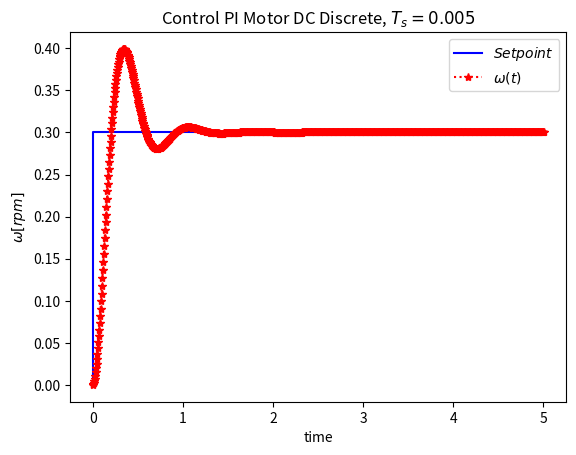

Reproduce this figure in Python.
import numpy as np
import matplotlib.pyplot as plt


# parametros de motor


R = 1
L = 0.5
J = 0.01
B= 0.1
Km=0.01
Ka=0.01

# parametros de simulacion
Tstar = 0
Tstop= 5
Ts=0.005 # tiempo de muestreo 

N = int(Tstop/Ts) # longitud de simulacion
e = np.zeros(N+2)
u = np.zeros(N+2)
w = np.zeros(N+2)
i = np.zeros(N+2)
e[0] = 0
u[0] = 0
w[0] = 0
i[0] = 0               # condicion inicial


Kp=50.5
Ki=0.9



ref =0.3

# simulacion controlador 

for k in range(N+1):

     

    e[k] = ref - w[k]
    u[k] = u[k-1]+ Kp*(e[k] - e[k-1])+Ki*e[k]

    w[k+1] = w[k] + Ts*((-B/J)*w[k] + (Km/J)*i[k])
    w[k]=w[k+1]
    i[k+1] = i[k] + Ts*((-R/L)*i[k] - (Ka/L)*w[k] + (1/L)*u[k])
    i[k]=i[k+1]
  

t = np.arange(Tstar,Tstop+2*Ts, Ts)




#plot resultados
plt.title("Control PI Motor DC Discrete, $T_s=0.005$")
plt.plot([0,0,0,5],[0,0,0.3,0.3],'b-',label=r'$Set point$')
plt.plot(t,w,marker='*',linestyle=':',color='r', label=r'$\omega(t) $')

#plt.plot(t,x[:,1],'r', label=r'$i(t) $')

plt.ylabel('$\omega[rpm]$')
plt.xlabel('time')
plt.legend(loc='best')
plt.show()
